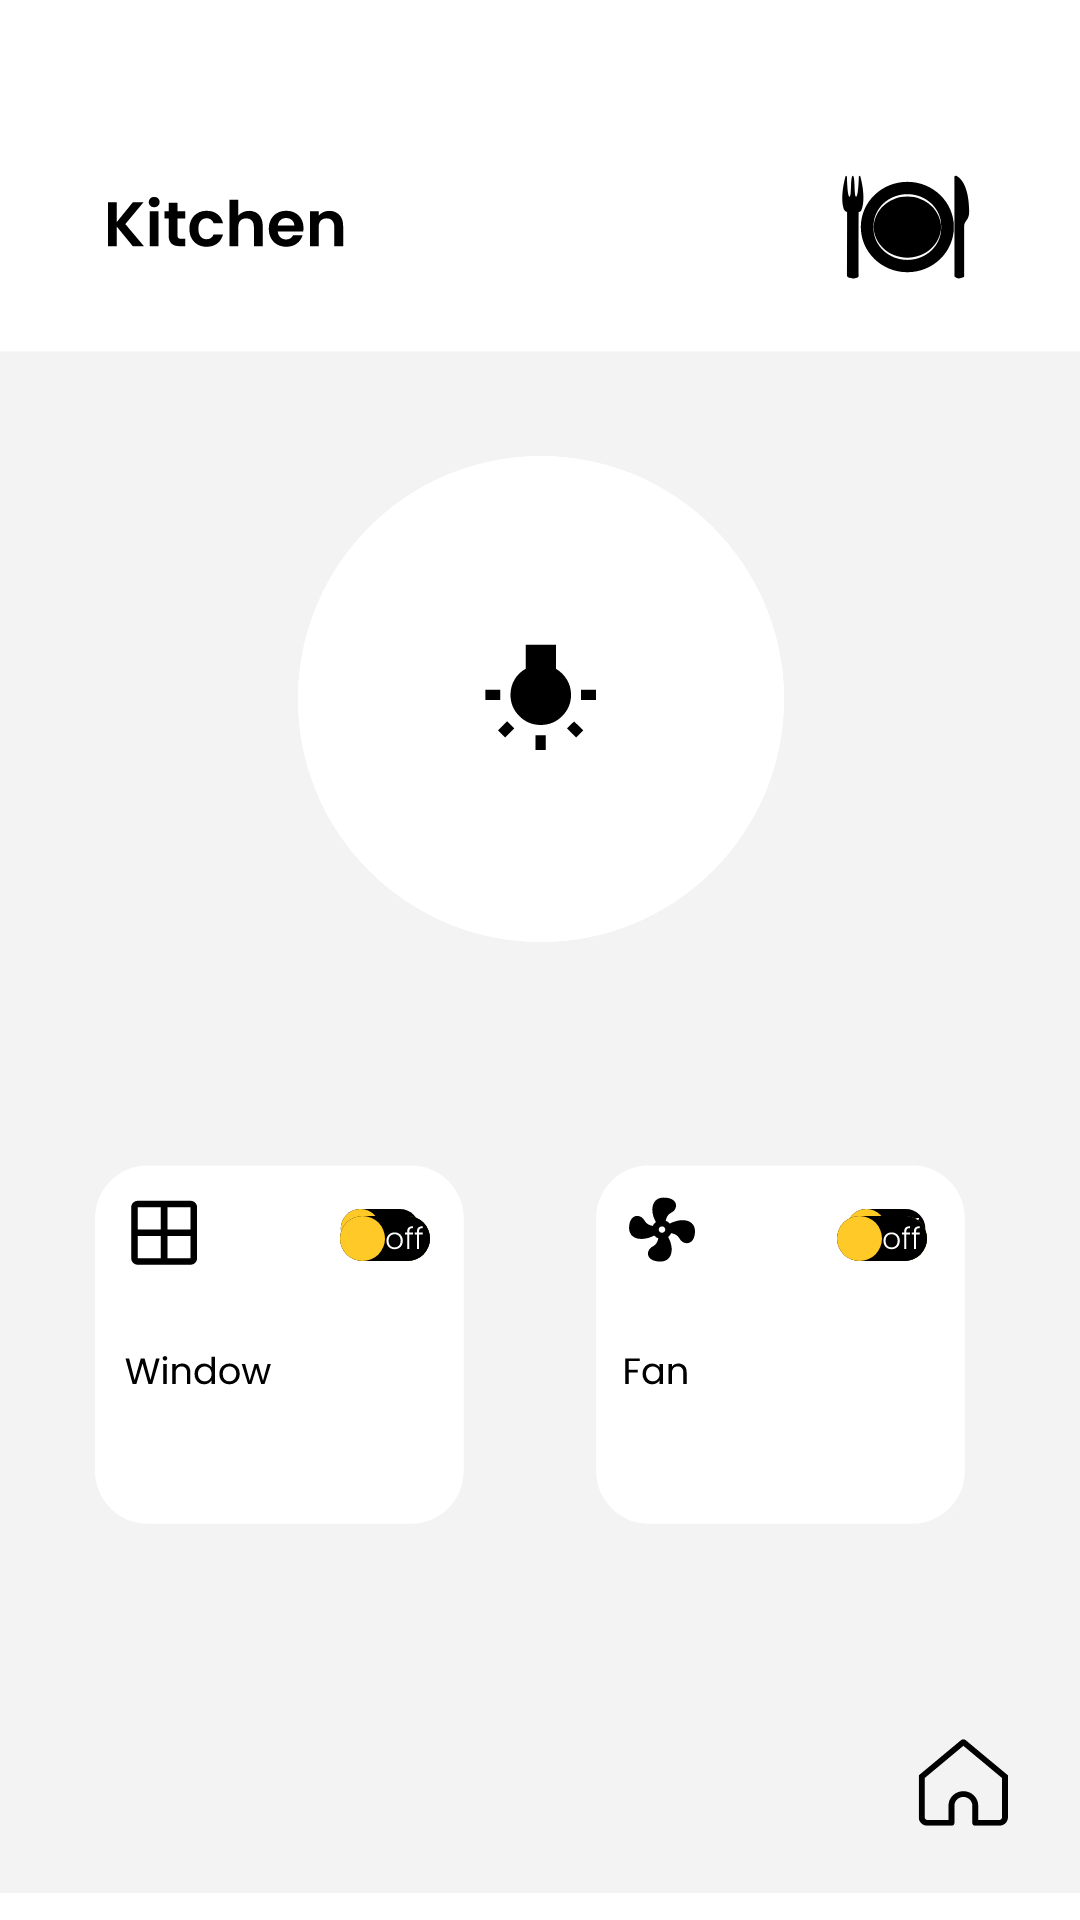

Layout XML and referenced resources for this Android screen:
<!-- AndroidManifest.xml: application theme Theme.MySmarthome -->
<!-- res/layout/activity_kitchen.xml -->
<?xml version="1.0" encoding="utf-8"?>
<androidx.constraintlayout.widget.ConstraintLayout xmlns:android="http://schemas.android.com/apk/res/android"
    xmlns:app="http://schemas.android.com/apk/res-auto"
    xmlns:tools="http://schemas.android.com/tools"
    android:layout_width="match_parent"
    android:layout_height="match_parent"
    tools:context=".KitchenActivity">

    <ImageView
        android:id="@+id/kitchen"
        android:layout_width="wrap_content"
        android:layout_height="wrap_content"
        android:foregroundGravity="center"
        app:layout_constraintBottom_toBottomOf="parent"
        app:layout_constraintEnd_toEndOf="parent"
        app:layout_constraintHorizontal_bias="0.0"
        app:layout_constraintStart_toStartOf="parent"
        app:layout_constraintTop_toTopOf="parent"
        app:layout_constraintVertical_bias="0.0"
        app:srcCompat="@drawable/ic_kitchen" />

    <ImageView
        android:id="@+id/switch_on_window_kitchen"
        android:layout_width="wrap_content"
        android:layout_height="wrap_content"
        app:layout_constraintBottom_toTopOf="@+id/guideline17"
        app:layout_constraintStart_toStartOf="@+id/guideline23"
        app:srcCompat="@drawable/ic_switch_on" />

    <androidx.constraintlayout.widget.Guideline
        android:id="@+id/guideline17"
        android:layout_width="wrap_content"
        android:layout_height="wrap_content"
        android:orientation="horizontal"
        app:layout_constraintGuide_percent="0.657" />

    <ImageView
        android:id="@+id/switch_on_fan_kitchen"
        android:layout_width="wrap_content"
        android:layout_height="wrap_content"
        app:layout_constraintBottom_toTopOf="@+id/guideline17"
        app:layout_constraintStart_toStartOf="@+id/guideline24"
        app:srcCompat="@drawable/ic_switch_on" />

    <ImageView
        android:id="@+id/switch_off_fan_kitchen"
        android:layout_width="wrap_content"
        android:layout_height="wrap_content"
        app:layout_constraintBottom_toTopOf="@+id/guideline17"
        app:layout_constraintStart_toStartOf="@+id/guideline24"
        app:srcCompat="@drawable/ic_switch_off" />

    <androidx.constraintlayout.widget.Guideline
        android:id="@+id/guideline23"
        android:layout_width="wrap_content"
        android:layout_height="wrap_content"
        android:orientation="vertical"
        app:layout_constraintGuide_percent="0.315" />

    <androidx.constraintlayout.widget.Guideline
        android:id="@+id/guideline24"
        android:layout_width="wrap_content"
        android:layout_height="wrap_content"
        android:orientation="vertical"
        app:layout_constraintGuide_percent="0.775" />

    <ImageView
        android:id="@+id/switch_off_window_kitchen"
        android:layout_width="wrap_content"
        android:layout_height="wrap_content"
        app:layout_constraintBottom_toTopOf="@+id/guideline17"
        app:layout_constraintStart_toStartOf="@+id/guideline23"
        app:srcCompat="@drawable/ic_switch_off" />

    <ToggleButton
        android:id="@+id/btn_toggleWindow_Kitchen"
        android:layout_width="134dp"
        android:layout_height="128dp"

        android:background="@android:color/transparent"
        android:checked="true"
        android:textOff="@null"
        android:textOn="@null"

        app:layout_constraintBottom_toTopOf="@+id/guideline27"
        app:layout_constraintStart_toStartOf="@+id/guideline26" />

    <ToggleButton
        android:id="@+id/btn_toggleFan_Kitchen"
        android:layout_width="131dp"
        android:layout_height="129dp"

        android:background="@android:color/transparent"
        android:checked="false"
        android:textOff="@null"
        android:textOn="@null"

        app:layout_constraintBottom_toTopOf="@+id/guideline27"
        app:layout_constraintStart_toStartOf="@+id/guideline28" />

    <androidx.constraintlayout.widget.Guideline
        android:id="@+id/guideline26"
        android:layout_width="wrap_content"
        android:layout_height="wrap_content"
        android:orientation="vertical"
        app:layout_constraintGuide_percent="0.08396947" />

    <androidx.constraintlayout.widget.Guideline
        android:id="@+id/guideline27"
        android:layout_width="wrap_content"
        android:layout_height="wrap_content"
        android:orientation="horizontal"
        app:layout_constraintGuide_percent="0.81" />

    <androidx.constraintlayout.widget.Guideline
        android:id="@+id/guideline28"
        android:layout_width="wrap_content"
        android:layout_height="wrap_content"
        android:orientation="vertical"
        app:layout_constraintGuide_percent="0.52926207" />

    <ToggleButton
        android:id="@+id/btn_toggleLight_Kitchen"
        android:layout_width="147dp"
        android:layout_height="148dp"

        android:textOff="@null"
        android:textOn="@null"
        android:background="@android:color/transparent"

        app:layout_constraintBottom_toTopOf="@+id/guideline30"
        app:layout_constraintEnd_toStartOf="@+id/guideline25"
        app:layout_constraintStart_toStartOf="@+id/guideline25"
        app:layout_constraintTop_toTopOf="@+id/guideline30" />

    <androidx.constraintlayout.widget.Guideline
        android:id="@+id/guideline25"
        android:layout_width="wrap_content"
        android:layout_height="wrap_content"
        android:orientation="vertical"
        app:layout_constraintGuide_percent="0.50121653" />

    <androidx.constraintlayout.widget.Guideline
        android:id="@+id/guideline30"
        android:layout_width="wrap_content"
        android:layout_height="wrap_content"
        android:orientation="horizontal"
        app:layout_constraintGuide_percent="0.37025797" />

    <ImageView
        android:id="@+id/light_on_kitchen"
        android:layout_width="wrap_content"
        android:layout_height="wrap_content"
        app:layout_constraintBottom_toTopOf="@+id/guideline30"
        app:layout_constraintEnd_toStartOf="@+id/guideline25"
        app:layout_constraintStart_toStartOf="@+id/guideline25"
        app:layout_constraintTop_toTopOf="@+id/guideline30"
        app:srcCompat="@drawable/ic_light_on" />

    <ImageView
        android:id="@+id/light_off_kitchen"
        android:layout_width="wrap_content"
        android:layout_height="wrap_content"
        app:layout_constraintBottom_toTopOf="@+id/guideline30"
        app:layout_constraintEnd_toStartOf="@+id/guideline25"
        app:layout_constraintStart_toStartOf="@+id/guideline25"
        app:layout_constraintTop_toTopOf="@+id/guideline30"
        app:srcCompat="@drawable/ic_light_off" />
</androidx.constraintlayout.widget.ConstraintLayout>
<!-- resources referenced by this layout -->
<resources>
  <!-- drawable ic_light_off (drawable) -->
  <vector xmlns:android="http://schemas.android.com/apk/res/android"
      android:width="170dp"
      android:height="170dp"
      android:viewportWidth="170"
      android:viewportHeight="170">
    <path
        android:pathData="M85,81m-81,0a81,81 0,1 1,162 0a81,81 0,1 1,-162 0"
        android:fillColor="#ffffff"/>
    <group>
      <clip-path
          android:pathData="M66.392,62.816h37.216v35.265h-37.216z"/>
      <path
          android:pathData="M70.65,91.469L73.725,88.399L76.09,90.761L73.015,93.831L70.65,91.469ZM83.187,98.003V93.044H86.577V98.003H83.187ZM71.438,77.93V81.315H66.392V77.93H71.438ZM89.967,70.924C91.492,71.816 92.714,73.023 93.634,74.545C94.554,76.067 95.014,77.746 95.014,79.583C95.014,82.364 94.028,84.739 92.057,86.707C90.086,88.675 87.707,89.659 84.921,89.659C82.135,89.659 79.757,88.675 77.785,86.707C75.814,84.739 74.829,82.364 74.829,79.583C74.829,77.746 75.275,76.067 76.169,74.545C77.063,73.023 78.298,71.816 79.875,70.924V62.816H89.967V70.924ZM98.325,77.93H103.372V81.315H98.325V77.93ZM93.673,90.761L96.039,88.478L99.114,91.469L96.748,93.831L93.673,90.761Z"
          android:fillColor="#000000"/>
    </group>
  </vector>
  <!-- drawable ic_light_on (drawable) -->
  <vector xmlns:android="http://schemas.android.com/apk/res/android"
      android:width="170dp"
      android:height="170dp"
      android:viewportWidth="170"
      android:viewportHeight="170">
    <path
        android:pathData="M85,81m-81,0a81,81 0,1 1,162 0a81,81 0,1 1,-162 0"
        android:fillColor="#ffffff"/>
    <group>
      <clip-path
          android:pathData="M66.392,62.816h37.216v35.265h-37.216z"/>
      <path
          android:pathData="M70.65,91.469L73.725,88.399L76.09,90.761L73.015,93.831L70.65,91.469ZM83.187,98.003V93.044H86.577V98.003H83.187ZM71.438,77.93V81.315H66.392V77.93H71.438ZM89.967,70.924C91.492,71.816 92.714,73.023 93.634,74.545C94.554,76.067 95.014,77.746 95.014,79.583C95.014,82.364 94.028,84.739 92.057,86.707C90.086,88.675 87.707,89.659 84.921,89.659C82.135,89.659 79.757,88.675 77.785,86.707C75.814,84.739 74.829,82.364 74.829,79.583C74.829,77.746 75.275,76.067 76.169,74.545C77.063,73.023 78.298,71.816 79.875,70.924V62.816H89.967V70.924ZM98.325,77.93H103.372V81.315H98.325V77.93ZM93.673,90.761L96.039,88.478L99.114,91.469L96.748,93.831L93.673,90.761Z"
          android:fillColor="#FFCE31"/>
    </group>
  </vector>
  <style name="Theme.MySmarthome" parent="Theme.MaterialComponents.DayNight.NoActionBar">
          
          <item name="colorPrimary">@color/purple_500</item>
          <item name="colorPrimaryVariant">@color/purple_700</item>
          <item name="colorOnPrimary">@color/white</item>
          
          <item name="colorSecondary">@color/teal_200</item>
          <item name="colorSecondaryVariant">@color/teal_700</item>
          <item name="colorOnSecondary">@color/black</item>
          
          <item name="android:statusBarColor" tools:targetApi="l">?attr/colorPrimaryVariant</item>
          
      </style>
  <!-- not gathered from this repository: default colours our renderer supplied (Android Studio template values) -->
  <color name="purple_500">#FF6200EE</color>
  <color name="purple_700">#FF3700B3</color>
  <color name="teal_200">#FF03DAC5</color>
  <color name="teal_700">#FF018786</color>
  <color name="black">#FF000000</color>
  <color name="white">#FFFFFFFF</color>
</resources>
